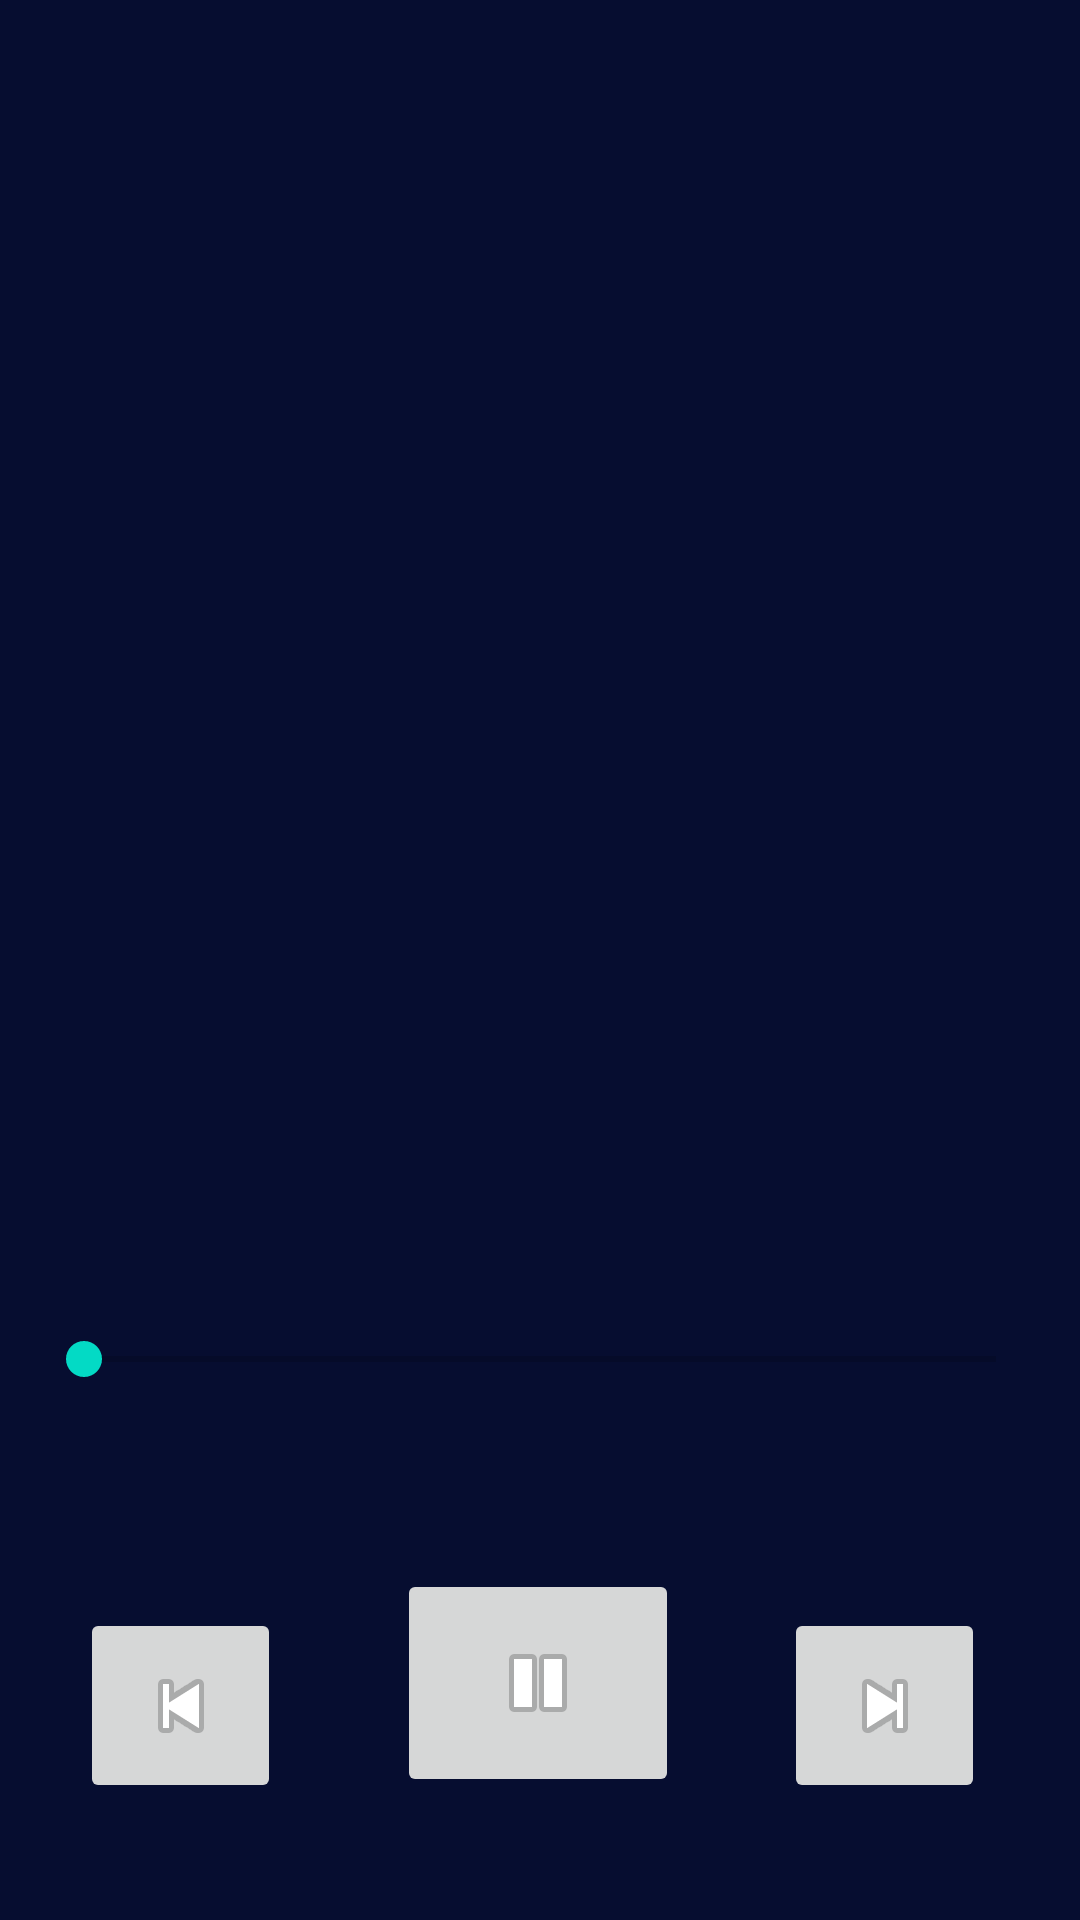

Layout XML and referenced resources for this Android screen:
<!-- AndroidManifest.xml: application theme Theme.MusiCPlayeR -->
<!-- res/layout/activity_main.xml -->
<?xml version="1.0" encoding="utf-8"?>
<androidx.constraintlayout.widget.ConstraintLayout xmlns:android="http://schemas.android.com/apk/res/android"
    xmlns:app="http://schemas.android.com/apk/res-auto"
    xmlns:tools="http://schemas.android.com/tools"
    android:layout_width="match_parent"
    android:layout_height="match_parent"
    android:background="#060D30"
    tools:context=".MainActivity">

    <TextView
        android:id="@+id/textView"
        android:layout_width="wrap_content"
        android:layout_height="wrap_content"
        android:layout_marginTop="51dp"
        android:layout_marginBottom="56dp"
        android:fontFamily="@font/fontfile"
        android:gravity="center|center_horizontal"
        android:textColor="#D8DDDBE1"
        android:textSize="20dp"
        android:textStyle="bold"
        app:layout_constraintBottom_toTopOf="@+id/imageView"
        app:layout_constraintEnd_toEndOf="parent"
        app:layout_constraintStart_toStartOf="parent"
        app:layout_constraintTop_toTopOf="parent" />

    <SeekBar
        android:id="@+id/seekBar"
        android:layout_width="336dp"
        android:layout_height="20dp"
        android:layout_marginStart="56dp"
        android:layout_marginLeft="56dp"
        android:layout_marginEnd="56dp"
        android:layout_marginRight="56dp"
        android:layout_marginBottom="73dp"
        app:layout_constraintBottom_toTopOf="@+id/next"
        app:layout_constraintEnd_toEndOf="parent"
        app:layout_constraintStart_toStartOf="parent"
        app:layout_constraintTop_toBottomOf="@+id/imageView" />

    <ImageView
        android:id="@+id/imageView"
        android:layout_width="0dp"
        android:layout_height="0dp"
        android:layout_marginStart="33dp"
        android:layout_marginLeft="33dp"
        android:layout_marginEnd="33dp"
        android:layout_marginRight="33dp"
        android:layout_marginBottom="40dp"
        app:layout_constraintBottom_toTopOf="@+id/seekBar"
        app:layout_constraintEnd_toEndOf="parent"
        app:layout_constraintStart_toStartOf="parent"
        app:layout_constraintTop_toBottomOf="@+id/textView"
        app:srcCompat="@drawable/mpp" />

    <ImageButton
        android:id="@+id/Play"
        android:layout_width="94dp"
        android:layout_height="76dp"
        android:layout_marginTop="60dp"
        android:layout_marginBottom="56dp"
        app:layout_constraintBottom_toBottomOf="parent"
        app:layout_constraintEnd_toEndOf="parent"
        app:layout_constraintHorizontal_bias="0.498"
        app:layout_constraintStart_toStartOf="parent"
        app:layout_constraintTop_toBottomOf="@+id/seekBar"
        app:layout_constraintVertical_bias="0.0"
        app:srcCompat="@android:drawable/ic_media_pause" />

    <ImageButton
        android:id="@+id/next"
        android:layout_width="67dp"
        android:layout_height="65dp"
        android:onClick="nxt"
        app:layout_constraintBottom_toBottomOf="parent"
        app:layout_constraintEnd_toEndOf="parent"
        app:layout_constraintHorizontal_bias="0.892"
        app:layout_constraintStart_toStartOf="parent"
        app:layout_constraintTop_toTopOf="parent"
        app:layout_constraintVertical_bias="0.932"
        app:srcCompat="@android:drawable/ic_media_next" />

    <ImageButton
        android:id="@+id/back"
        android:layout_width="67dp"
        android:layout_height="65dp"
        android:onClick="bck"
        app:layout_constraintBottom_toBottomOf="parent"
        app:layout_constraintEnd_toStartOf="@+id/next"
        app:layout_constraintHorizontal_bias="0.137"
        app:layout_constraintStart_toStartOf="parent"
        app:layout_constraintTop_toTopOf="parent"
        app:layout_constraintVertical_bias="0.932"
        app:srcCompat="@android:drawable/ic_media_previous" />

</androidx.constraintlayout.widget.ConstraintLayout>
<!-- resources referenced by this layout -->
<resources>
  <style name="Theme.MusiCPlayeR" parent="Theme.MaterialComponents.DayNight.DarkActionBar">
          
          <item name="colorPrimary">@color/purple_500</item>
          <item name="colorPrimaryVariant">@color/purple_700</item>
          <item name="colorOnPrimary">@color/white</item>
          
          <item name="colorSecondary">@color/teal_200</item>
          <item name="colorSecondaryVariant">@color/teal_700</item>
          <item name="colorOnSecondary">@color/black</item>
          
          <item name="android:statusBarColor" tools:targetApi="l">?attr/colorPrimaryVariant</item>
          
      </style>
  <color name="purple_500">#071773</color>
  <color name="purple_700">#071773</color>
  <color name="white">#FFFFFFFF</color>
  <color name="teal_200">#FF03DAC5</color>
  <color name="teal_700">#FF018786</color>
  <color name="black">#FF000000</color>
</resources>
